6-way image classification set "processed" from GitHub (Agya-Aboagye-Otchere/CSCI-6379-3D-Printing-Defect-Detection-and-Correction); label vocabulary: bed adhesion, layer shifting, over extrusion, stringing, under extrusion, warping.

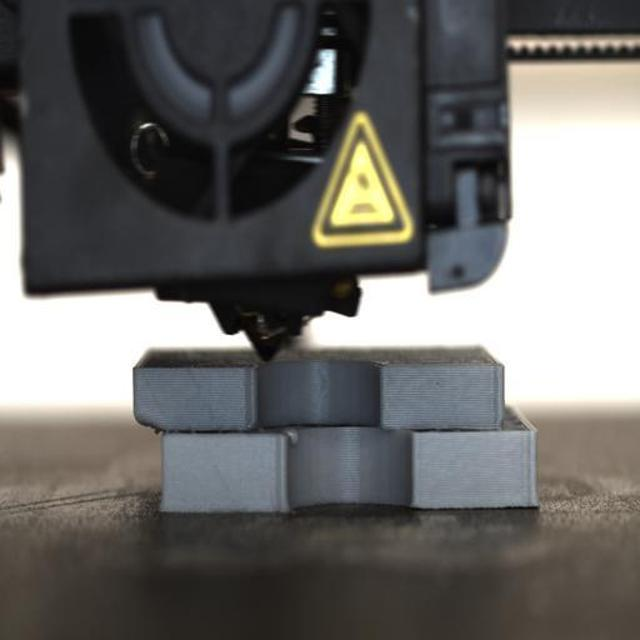
Label: layer shifting

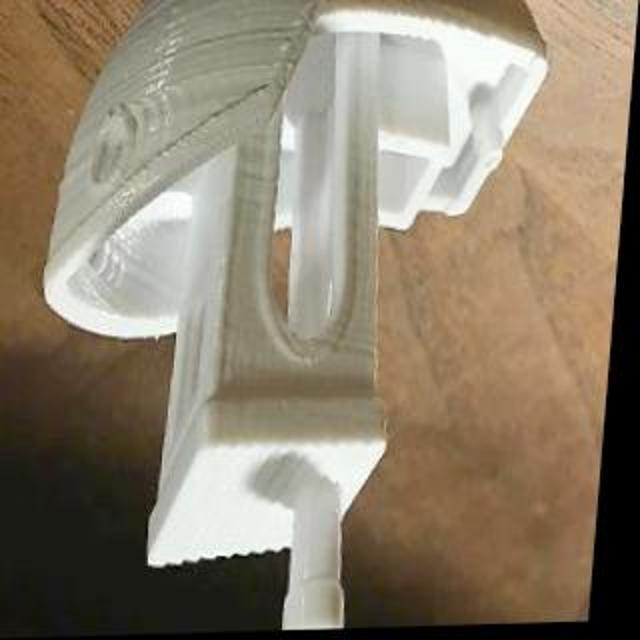
Label: under extrusion

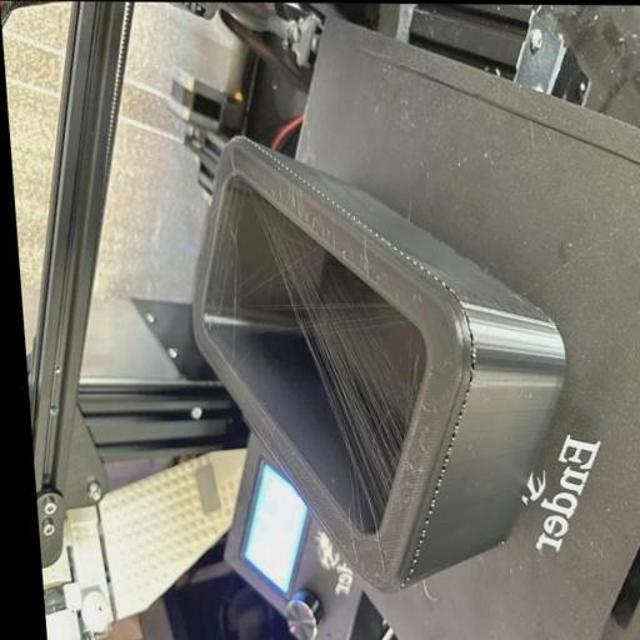
Label: stringing

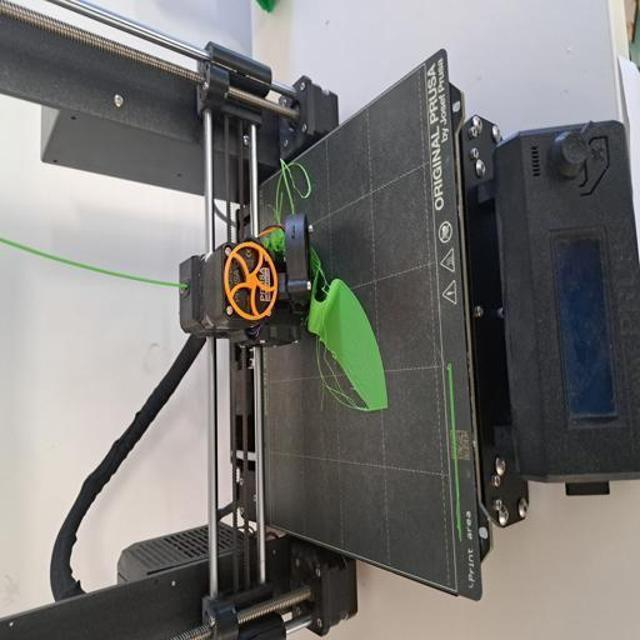
Label: bed adhesion

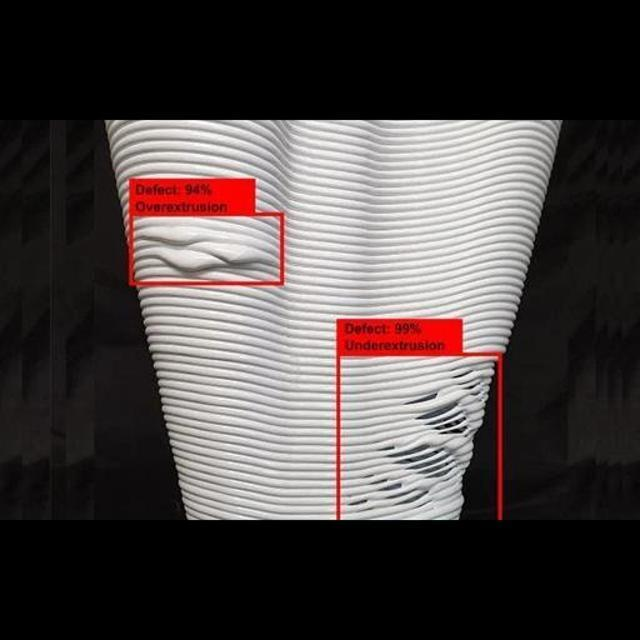
Label: over extrusion

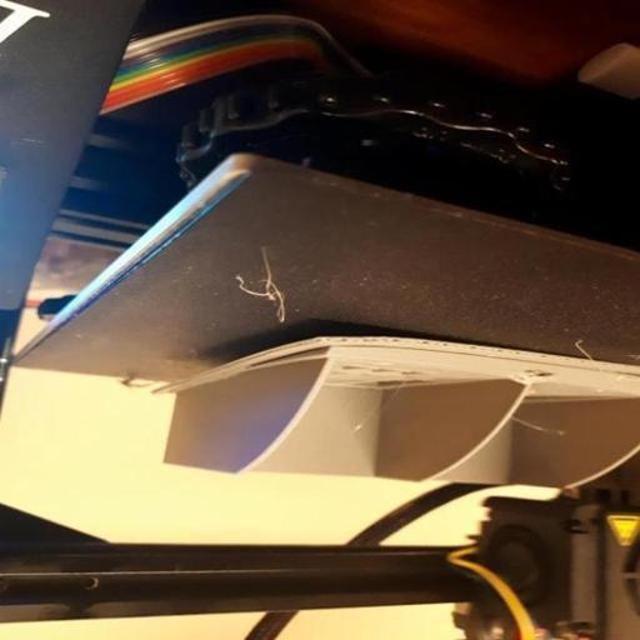
Label: warping
